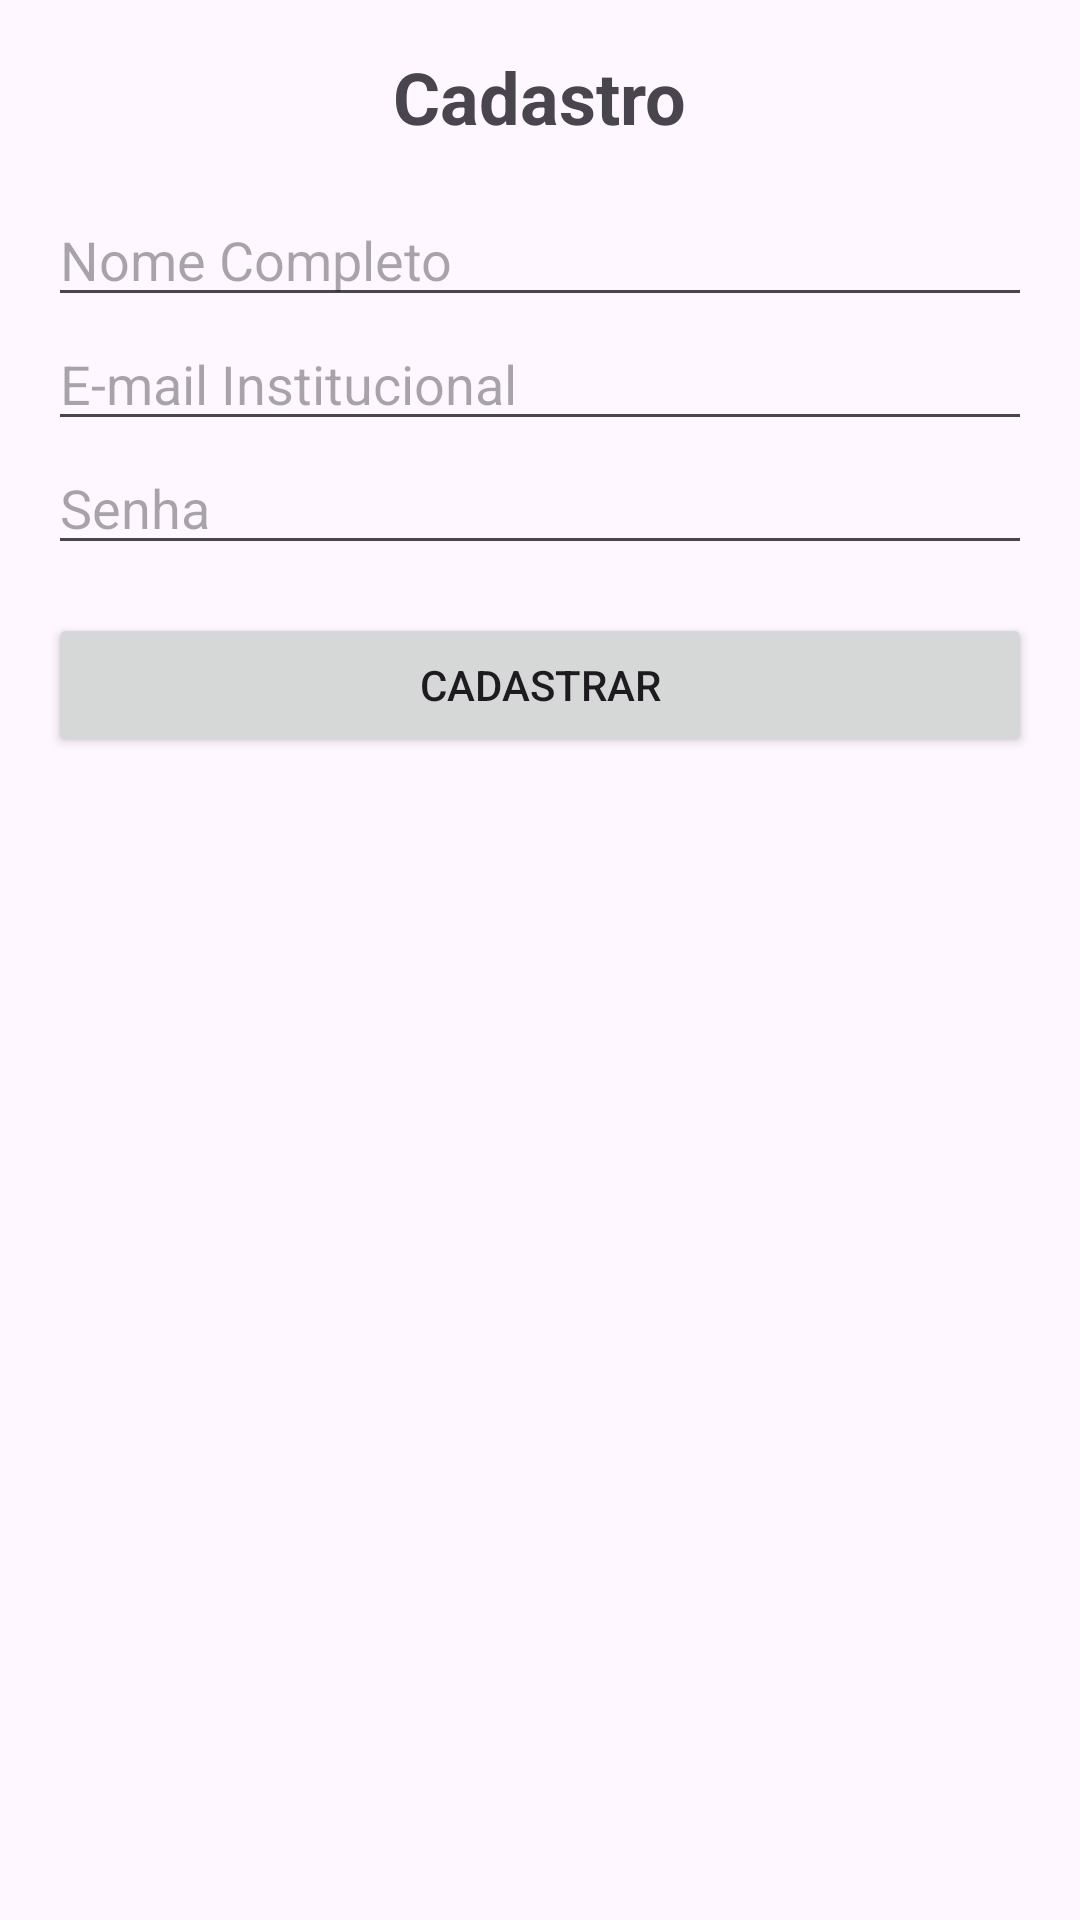

Produce the Android XML layout that renders to this screen, including the resource entries it uses.
<!-- AndroidManifest.xml: application theme Theme.Rachai_mobile_front -->
<!-- res/layout/activity_cadastro.xml -->
<?xml version="1.0" encoding="utf-8"?>
<LinearLayout
    xmlns:android="http://schemas.android.com/apk/res/android"
    xmlns:tools="http://schemas.android.com/tools"
    android:layout_width="match_parent"
    android:layout_height="match_parent"
    android:orientation="vertical"
    android:padding="16dp"
    tools:context=".RegisterActivity">

    <TextView
        android:id="@+id/tvTitle"
        android:layout_width="wrap_content"
        android:layout_height="wrap_content"
        android:text="Cadastro"
        android:textSize="24sp"
        android:textStyle="bold"
        android:layout_gravity="center_horizontal"
        android:paddingBottom="16dp"/>

    <EditText
        android:id="@+id/etNome"
        android:layout_width="match_parent"
        android:layout_height="wrap_content"
        android:hint="Nome Completo"
        android:inputType="textPersonName"/>

    <EditText
        android:id="@+id/etEmail"
        android:layout_width="match_parent"
        android:layout_height="wrap_content"
        android:hint="E-mail Institucional"
        android:inputType="textEmailAddress"/>

    <EditText
        android:id="@+id/etSenha"
        android:layout_width="match_parent"
        android:layout_height="wrap_content"
        android:hint="Senha"
        android:inputType="textPassword" />

    <Button
        android:id="@+id/btnCadastrar"
        android:layout_width="match_parent"
        android:layout_height="wrap_content"
        android:layout_marginTop="16dp"
        android:text="Cadastrar" />

</LinearLayout>
<!-- resources referenced by this layout -->
<resources>
  <style name="Theme.Rachai_mobile_front" parent="Base.Theme.Rachai_mobile_front" />
  <style name="Base.Theme.Rachai_mobile_front" parent="Theme.Material3.DayNight.NoActionBar">
          
          
      </style>
</resources>
